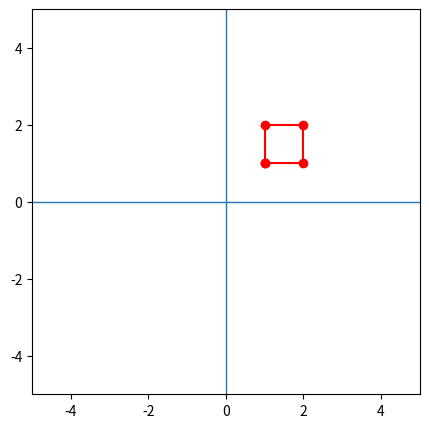

The matplotlib source for this figure:
import numpy as np
import matplotlib.pyplot as plt

p = np.array([[1,1,1],[1,2,1],[2, 2,1],[2,1,1]])
p = np.transpose(p)

#plt.figure(figsize=(5, 5))
#plt.title("Original")
#plt.xlim(-5, 5), plt.ylim(-5, 5)
#plt.axhline(linewidth=1), plt.axvline(linewidth=1)
#x_list = np.append(p[0,:], p[0,0])
#y_list = np.append(p[1,:], p[1,0])
#plt.plot(x_list, y_list , '-ro')
#plt.show()

Tt1 = np.array([[1,0,-1.5],
                [0,1,-1.5],
                [0,0,1]])

theta = 45
theta_rad = (theta/180) * np.pi
R = np.array([[np.cos(theta_rad), -np.sin(theta_rad), 0],
              [np.sin(theta_rad), np.cos(theta_rad), 0],
              [0,0,1]])

Tt2 = np.array([[1,0,1.5],
                [0,1,1.5],
                [0,0,1]])

Ttr = np.matmul(R,Tt1)
Ttrt = np.matmul(Tt2,Ttr)

pt = np.matmul(Ttrt, p)

plt.figure(figsize=(5, 5))
#plt.title("Transformado")
#plt.xlim(-5, 5), plt.ylim(-5, 5)
#plt.axhline(linewidth=1), plt.axvline(linewidth=1)
#x_list = np.append(pt[0,:], pt[0,0])
#y_list = np.append(pt[1,:], pt[1,0])
#plt.plot(x_list, y_list , '-ro')
#plt.show()

for theta in range(0,721,4):
    theta_rad = (theta/180) * np.pi
    R = np.array([[np.cos(theta_rad), -np.sin(theta_rad), 0],
                  [np.sin(theta_rad), np.cos(theta_rad), 0],
                  [0,0,1]])
    Ttr = np.matmul(R,Tt1)
    Ttrt = np.matmul(Tt2,Ttr)

    pt = np.matmul(Ttrt, p)
    
    plt.clf()
    plt.xlim(-5, 5), plt.ylim(-5, 5)
    plt.axhline(linewidth=1), plt.axvline(linewidth=1)
    x_list = np.append(pt[0,:], pt[0,0])
    y_list = np.append(pt[1,:], pt[1,0])
    plt.plot(x_list, y_list , '-ro')
    plt.show()
    plt.pause(0.001)